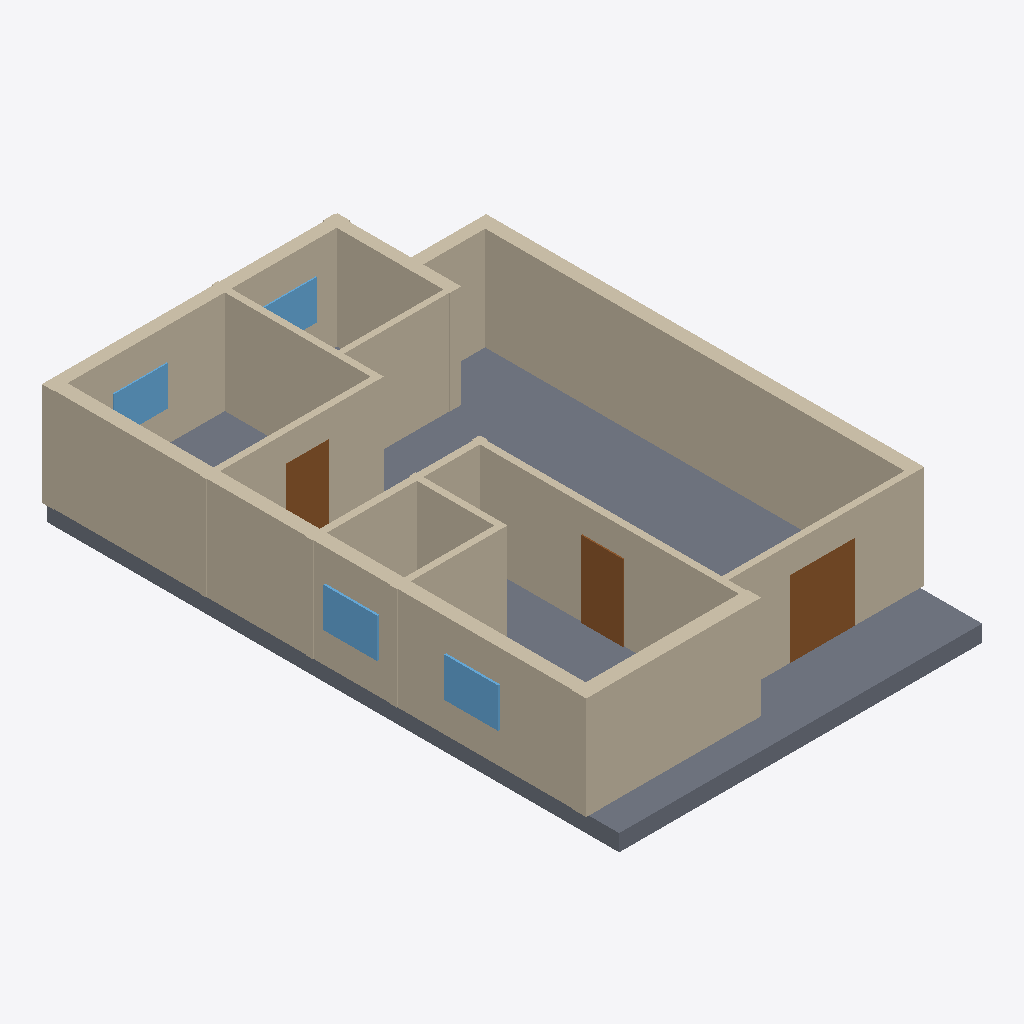
Isometric view of an IFC building model (IFC-SPF (STEP), schema IFC4, length unit millimetre), seen from the south-west, elements coloured by IFC class: 14 walls (beige), 4 windows (light blue), 3 doors (brown), 1 slab (grey).
Extent 10.5 m × 16.3 m × 3.4 m (x, y, z). Elements (25): 14 IfcWall, 6 IfcDoor, 4 IfcWindow, 1 IfcSlab.

HEADER;
FILE_DESCRIPTION(('ViewDefinition[DesignTransferView]'),'2;1');
FILE_NAME('/dev/null','2026-11-14T09:48:53+02:00',(''),(''),'IfcOpenShell 0.9.0.post1','IfcOpenShell 0.9.0.post1','Nobody');
FILE_SCHEMA(('IFC4'));
ENDSEC;
DATA;
#1=IFCPROJECT('0ROd7orhT8ughhfUYydiio',$,'plan2ifc',$,$,$,$,(#10),#5);
#12=IFCSITE('2zTNehYJ93$RtRwsmEyIoB',$,'Site',$,$,$,$,$,$,$,$,$,$,$);
#13=IFCBUILDING('15nmU7Atf9QR0t$D1_rB7e',$,'Building',$,$,$,$,$,$,$,$,$);
#14=IFCBUILDINGSTOREY('2a_Felt$TC9hKltI7eHFfo',$,'Level 0',$,$,$,$,$,$,$);
#547=IFCSLAB('15o0e4NG11medNKHRMpfjZ',$,'Slab',$,$,#564,#554,$,$);
#239=IFCWALL('1USGUQX_118h$6XCRHBXOb',$,'Wall',$,$,#260,#250,$,$);
#261=IFCWALL('0hByTr6OT3HexY9vguUjSw',$,'Wall',$,$,#282,#272,$,$);
#173=IFCWALL('1BULdzkL99AwIxqLuiVPZh',$,'Wall',$,$,#194,#184,$,$);
#305=IFCWALL('3xOPyeg1f1WwtdwDU_rmlM',$,'Wall',$,$,#326,#316,$,$);
#18=IFCWALL('3nVoQkyRbC2wB3TfR$v9uV',$,'Wall',$,$,#40,#29,$,$);
#151=IFCWALL('096TG81Cj9igJS545jd8_t',$,'Wall',$,$,#172,#162,$,$);
#195=IFCWALL('0Q44ysKU99Z9z00E3P$Uej',$,'Wall',$,$,#216,#206,$,$);
#85=IFCWALL('3qu6VOS9z4BA70RiKsoW1H',$,'Wall',$,$,#106,#96,$,$);
#63=IFCWALL('132fhHFW53dxmTNhJPwOXo',$,'Wall',$,$,#84,#74,$,$);
#217=IFCWALL('2BkYxVCgrE_fr01WpC0Tae',$,'Wall',$,$,#238,#228,$,$);
#107=IFCWALL('2OgyUZwnz0Mu1OznLNTrO3',$,'Wall',$,$,#128,#118,$,$);
#129=IFCWALL('14MX0Ljvb3F909VpnVie5K',$,'Wall',$,$,#150,#140,$,$);
#437=IFCDOOR('0thPuvXi5Dqfur1nvV659J',$,'Door',$,$,#458,#448,$,$,$,$,$,$);
#41=IFCWALL('2uQObpjF19CO$3oLNt1d3E',$,'Wall',$,$,#62,#52,$,$);
#283=IFCWALL('1$q5wHBsH0LeLElgnbPEAG',$,'Wall',$,$,#304,#294,$,$);
#415=IFCDOOR('1gLnb0FUrF7hYe7dwjhQhY',$,'Door',$,$,#436,#426,$,$,$,$,$,$);
#371=IFCDOOR('3_QqeFBmLFA9RVBq2L49jr',$,'Door',$,$,#392,#382,$,$,$,$,$,$);
#525=IFCWINDOW('2O1nXPvp91JvJ_ap9bYAfa',$,'Window',$,$,#546,#536,$,$,$,$,$,$);
#503=IFCWINDOW('0$LHQUh5bDEvNRu$MrcB4M',$,'Window',$,$,#524,#514,$,$,$,$,$,$);
#459=IFCWINDOW('073zdqKIX6J9XUcrmqCltz',$,'Window',$,$,#480,#470,$,$,$,$,$,$);
#481=IFCWINDOW('1YvtbuOgX9BxLSfol9exah',$,'Window',$,$,#502,#492,$,$,$,$,$,$);
ENDSEC;
